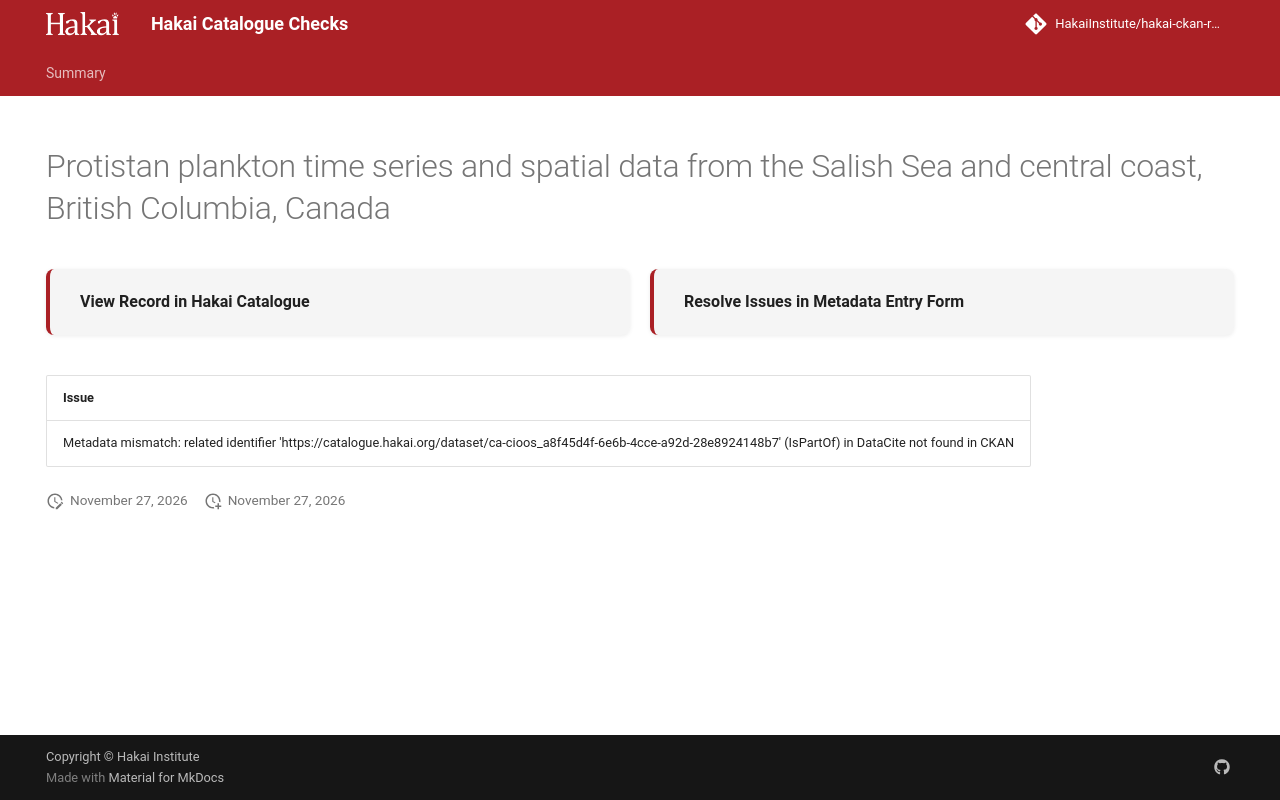

repository: HakaiInstitute/hakai-ckan-records-checks · page: main/records/5042c858-d375-42f5-82e0-ee1e4da962b6/index.html · generator: mkdocs

---
title: Protistan plankton time series and spatial data from the Salish Sea and central coast, British Columbia, Canada
hide:
  - navigation
  - toc
---

# Protistan plankton time series and spatial data from the Salish Sea and central coast, British Columbia, Canada

<div style="display:flex;flex-wrap:wrap;gap:1rem;margin:1.5rem 0 2rem;">
  <a href="https://catalogue.hakai.org/dataset/ca-cioos_6756b221-28a0-4848-9761-905cbd558cd7" target="_blank" rel="noopener noreferrer" style="flex:1;min-width:200px;padding:1rem 1.5rem;border-radius:8px;background:var(--md-code-bg-color);text-decoration:none;border-left:4px solid var(--md-primary-fg-color);box-shadow:0 1px 4px rgba(0,0,0,.08);display:flex;align-items:center;">
    <span style="font-weight:600;color:var(--md-typeset-color);">View Record in Hakai Catalogue</span>
  </a>
  
  <a href="https://hakaiinstitute.github.io/hakai-metadata-entry-form#/en/hakai/7U7b8oPpeTN6gjvXlUCTGJr5pga2/-Nh8VlPQ_m681tso87Gd" target="_blank" rel="noopener noreferrer" style="flex:1;min-width:200px;padding:1rem 1.5rem;border-radius:8px;background:var(--md-code-bg-color);text-decoration:none;border-left:4px solid var(--md-primary-fg-color);box-shadow:0 1px 4px rgba(0,0,0,.08);display:flex;align-items:center;">
    <span style="font-weight:600;color:var(--md-typeset-color);">Resolve Issues in Metadata Entry Form</span>
  </a>
  
</div>

| Issue                                                                                                                                                              |
|:-------------------------------------------------------------------------------------------------------------------------------------------------------------------|
| Metadata mismatch: related identifier 'https://catalogue.hakai.org/dataset/ca-cioos_a8f45d4f-6e6b-4cce-a92d-28e8924148b7' (IsPartOf) in DataCite not found in CKAN |

<script>
   document.addEventListener("DOMContentLoaded", function() {
    var map = L.map('map').setView([51.505, -125.09], 5);
    L.tileLayer('https://tile.openstreetmap.org/{z}/{x}/{y}.png', {
        maxZoom: 19,
        attribution: '&copy; <a href="http://www.openstreetmap.org/copyright">OpenStreetMap</a>'
    }).addTo(map);
    var geojsonFeature = {
        "type": "Feature",
        "properties": {
            "name" : "Protistan plankton time series and spatial data from the Salish Sea and central coast, British Columbia, Canada"
        },
        "geometry": {'type': 'Polygon', 'coordinates': [[[-123.1, 52.483], [-128.54, 52.483], [-128.54, 49.25], [-123.1, 49.25], [-123.1, 52.483]]]}
    }
    L.geoJSON(geojsonFeature).addTo(map);
   })
</script>
